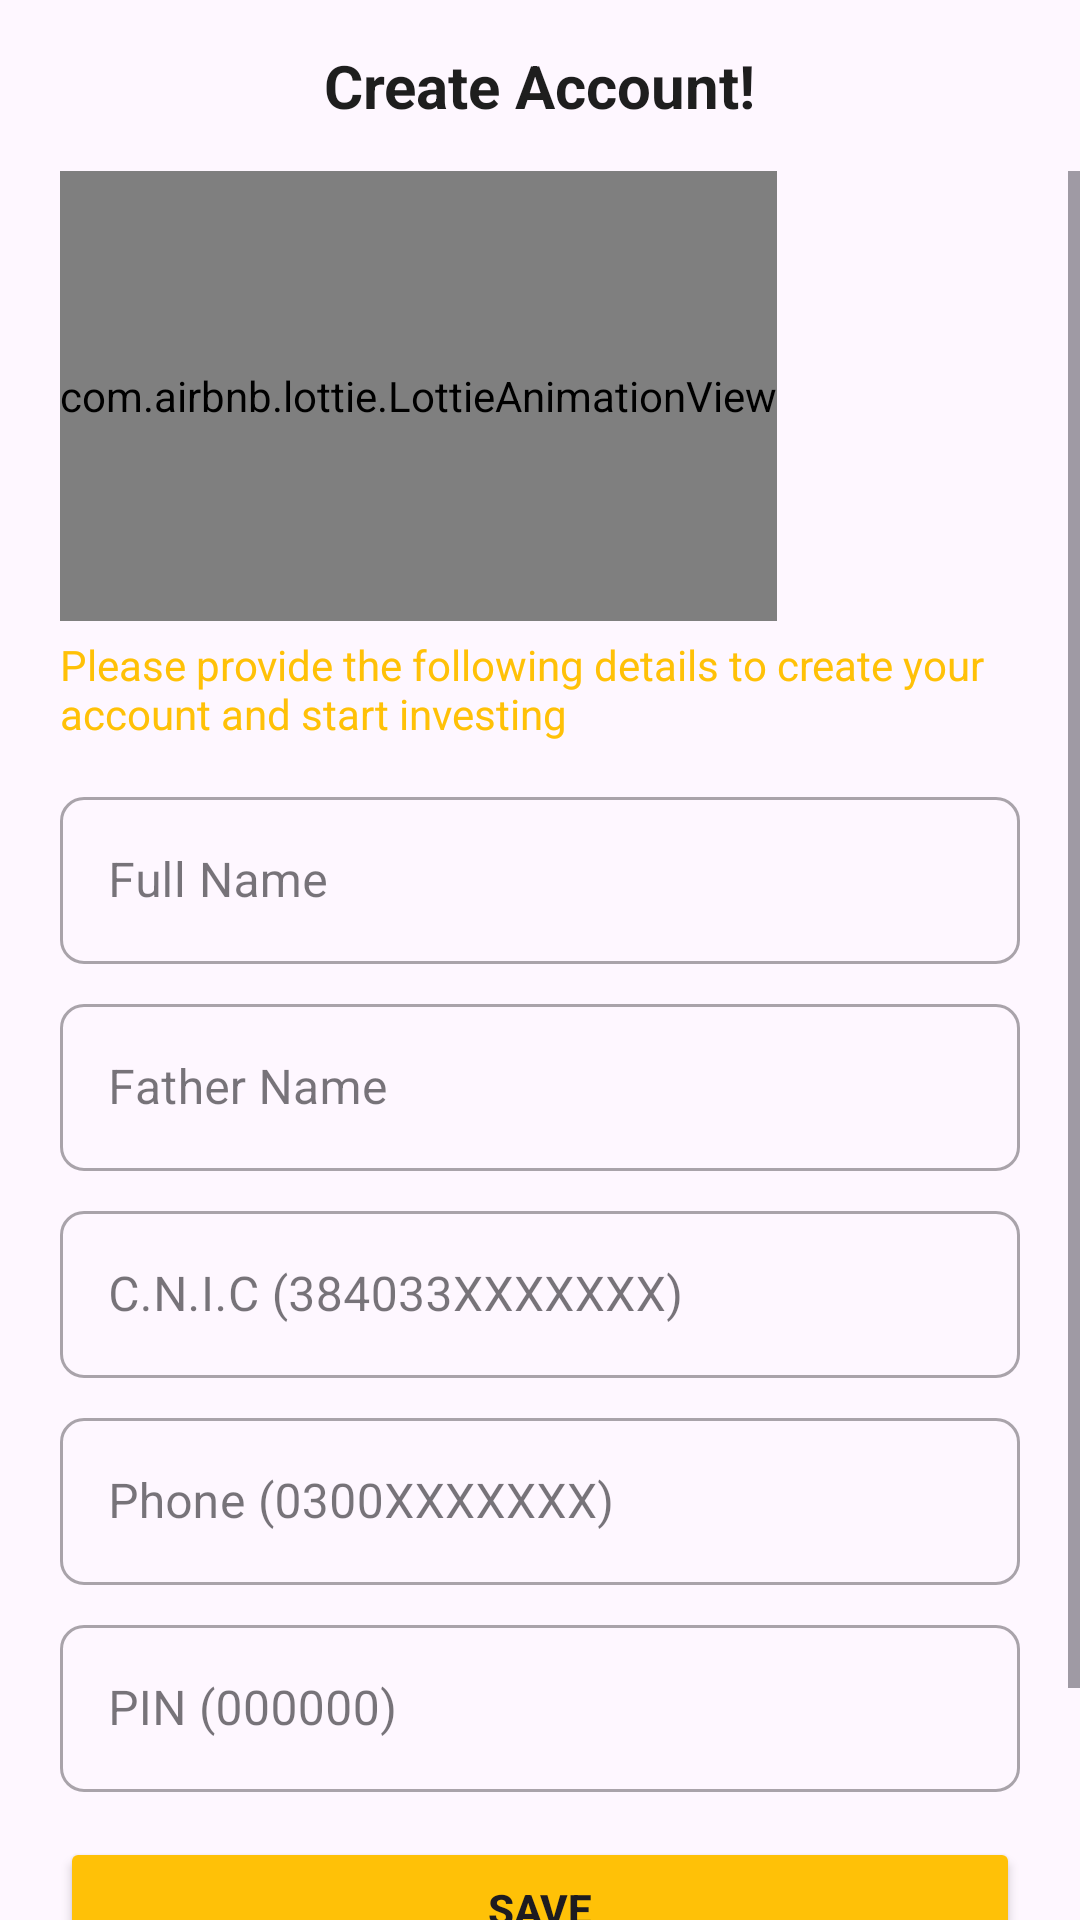

Reconstruct the res/layout file that produces this screen, plus the resources it refers to.
<!-- AndroidManifest.xml: application theme Base.Theme.LuckyDoller -->
<!-- res/layout/activity_signup.xml -->
<?xml version="1.0" encoding="utf-8"?>
<LinearLayout
    xmlns:android="http://schemas.android.com/apk/res/android"
    xmlns:app="http://schemas.android.com/apk/res-auto"
    xmlns:tools="http://schemas.android.com/tools"
    android:layout_width="match_parent"
    android:layout_height="match_parent"

    android:orientation="vertical"
    tools:context=".UI.ActivitySignup">

    <RelativeLayout
        android:layout_width="match_parent"
        android:layout_height="wrap_content"
        android:layout_marginVertical="15dp"
        android:layout_marginHorizontal="20dp"
        android:orientation="horizontal">

        <ImageView
            android:id="@+id/imgBack"
            android:layout_width="wrap_content"
            android:layout_height="wrap_content"
            app:tint="@color/primary"
            android:layout_centerVertical="true"
            android:layout_gravity="center_vertical"
            android:src="@drawable/baseline_arrow_back_ios_24"/>
        <TextView
            android:layout_width="wrap_content"
            android:layout_height="wrap_content"
            android:text="Create Account!"
            android:layout_marginLeft="10dp"
            android:layout_centerHorizontal="true"
            android:textColor="@color/black_m"
            android:textStyle="bold"
            android:textSize="20dp"/>

    </RelativeLayout>
    <ScrollView
        android:layout_width="match_parent"
        android:layout_height="wrap_content">

        <LinearLayout
            android:layout_width="match_parent"
            android:layout_height="wrap_content"
            android:orientation="vertical"
            android:paddingHorizontal="20dp"
            >

            <com.airbnb.lottie.LottieAnimationView
                android:layout_width="wrap_content"
                android:layout_height="150dp"
                app:lottie_autoPlay="true"
                app:lottie_loop="true"
                app:lottie_rawRes="@raw/luckywheel"/>


            <TextView
                android:layout_width="wrap_content"
                android:layout_height="wrap_content"
                android:textColor="@color/primary"
                android:layout_marginVertical="5dp"
                android:text="Please provide the following details to create your account and start investing"/>






            <com.google.android.material.textfield.TextInputLayout
                android:layout_width="match_parent"
                android:layout_height="wrap_content"
                android:layout_marginTop="8dp"
                style="@style/Widget.MaterialComponents.TextInputLayout.OutlinedBox"
                app:boxCornerRadiusTopStart="8dp"
                app:boxCornerRadiusBottomStart="8dp"
                app:boxCornerRadiusBottomEnd="8dp"
                app:boxCornerRadiusTopEnd="8dp"
                android:hint="Full Name"
                android:inputType="textPersonName"
                android:textSize="14sp" >


                <com.google.android.material.textfield.TextInputEditText
                    android:id="@+id/etFirstName"
                    android:layout_width="match_parent"
                    android:layout_height="match_parent"
                    android:maxLines="1"
                    android:background="@color/primary_n"
                    android:lines="1"/>

            </com.google.android.material.textfield.TextInputLayout>


            <com.google.android.material.textfield.TextInputLayout
                android:layout_width="match_parent"
                android:layout_height="wrap_content"
                android:layout_marginTop="8dp"
                style="@style/Widget.MaterialComponents.TextInputLayout.OutlinedBox"
                app:boxCornerRadiusTopStart="8dp"
                app:boxCornerRadiusBottomStart="8dp"
                app:boxCornerRadiusBottomEnd="8dp"
                app:boxCornerRadiusTopEnd="8dp"
                android:hint="Father Name"
                android:inputType="textPersonName"
                android:textSize="14sp" >


                <com.google.android.material.textfield.TextInputEditText
                    android:id="@+id/etLastName"
                    android:layout_width="match_parent"
                    android:layout_height="match_parent"
                    android:maxLines="1"
                    android:lines="1"
                    android:background="@color/primary_n"
                    />

            </com.google.android.material.textfield.TextInputLayout>



            <com.google.android.material.textfield.TextInputLayout
                android:layout_width="match_parent"
                android:layout_height="wrap_content"
                android:layout_marginTop="8dp"
                style="@style/Widget.MaterialComponents.TextInputLayout.OutlinedBox"
                app:boxCornerRadiusTopStart="8dp"
                app:boxCornerRadiusBottomStart="8dp"
                app:boxCornerRadiusBottomEnd="8dp"
                app:boxCornerRadiusTopEnd="8dp"
                app:endIconMode="clear_text"
                android:hint="C.N.I.C (384033XXXXXXX)"
                android:inputType="number"
                android:textSize="14sp" >
                <com.google.android.material.textfield.TextInputEditText
                    android:id="@+id/etCNIC"
                    android:layout_width="match_parent"
                    android:layout_height="match_parent"
                    android:maxLines="1"
                    android:lines="1"
                    android:background="@color/primary_n"
                    android:inputType="number"
                    android:maxLength="13"/>
            </com.google.android.material.textfield.TextInputLayout>


            <com.google.android.material.textfield.TextInputLayout
                android:layout_width="match_parent"
                android:layout_height="wrap_content"
                android:layout_marginTop="8dp"
                style="@style/Widget.MaterialComponents.TextInputLayout.OutlinedBox"
                app:boxCornerRadiusTopStart="8dp"
                app:boxCornerRadiusBottomStart="8dp"
                app:boxCornerRadiusBottomEnd="8dp"
                app:boxCornerRadiusTopEnd="8dp"
                app:endIconMode="clear_text"
                android:hint="Phone (0300XXXXXXX)"
                android:inputType="number"
                android:textSize="14sp" >
                <com.google.android.material.textfield.TextInputEditText
                    android:id="@+id/etPhone"
                    android:layout_width="match_parent"
                    android:layout_height="match_parent"
                    android:maxLines="1"
                    android:lines="1"
                    android:background="@color/primary_n"
                    android:inputType="number"
                    android:maxLength="11"/>
            </com.google.android.material.textfield.TextInputLayout>

            <com.google.android.material.textfield.TextInputLayout
                android:layout_width="match_parent"
                android:layout_height="wrap_content"
                android:layout_marginTop="8dp"
                style="@style/Widget.MaterialComponents.TextInputLayout.OutlinedBox"
                app:boxCornerRadiusTopStart="8dp"
                app:boxCornerRadiusBottomStart="8dp"
                app:boxCornerRadiusBottomEnd="8dp"
                app:boxCornerRadiusTopEnd="8dp"
                app:endIconMode="clear_text"
                android:hint="PIN (000000)"
                android:inputType="number"
                android:textSize="14sp" >
                <com.google.android.material.textfield.TextInputEditText
                    android:id="@+id/etPassword"
                    android:layout_width="match_parent"
                    android:layout_height="match_parent"
                    android:maxLines="1"
                    android:lines="1"
                    android:background="@color/primary_n"
                    android:inputType="number"
                    android:maxLength="6"/>
            </com.google.android.material.textfield.TextInputLayout>














            <Button
                android:id="@+id/btnProfileRegister"
                android:layout_width="match_parent"
                android:layout_height="wrap_content"
                android:layout_marginTop="15dp"
                android:backgroundTint="@color/primary"
                android:drawableTint="@color/white"
                android:textStyle="bold"
                android:text="Save" />

            <LinearLayout
                android:layout_width="match_parent"
                android:layout_height="wrap_content"
                android:layout_marginVertical="20dp"
                android:gravity="center_horizontal">

                <TextView
                    android:layout_width="wrap_content"
                    android:layout_height="wrap_content"

                    android:text="Already Registered?" />

                <TextView
                    android:id="@+id/tvLogin"
                    android:layout_width="wrap_content"
                    android:layout_height="wrap_content"
                    android:padding="5dp"
                    android:text="@string/login"
                    android:textColor="@color/primary" />


            </LinearLayout>

        </LinearLayout>


    </ScrollView>



</LinearLayout>
<!-- resources referenced by this layout -->
<resources>
  <color name="black_m">#1E1E1E</color>
  <color name="primary">#FFC107</color>
  <color name="white">#FFFFFFFF</color>
  <string name="login"><b><u>Login</u></b></string>
  <style name="Base.Theme.LuckyDoller" parent="Theme.Material3.Light">
          
          
      </style>
</resources>
